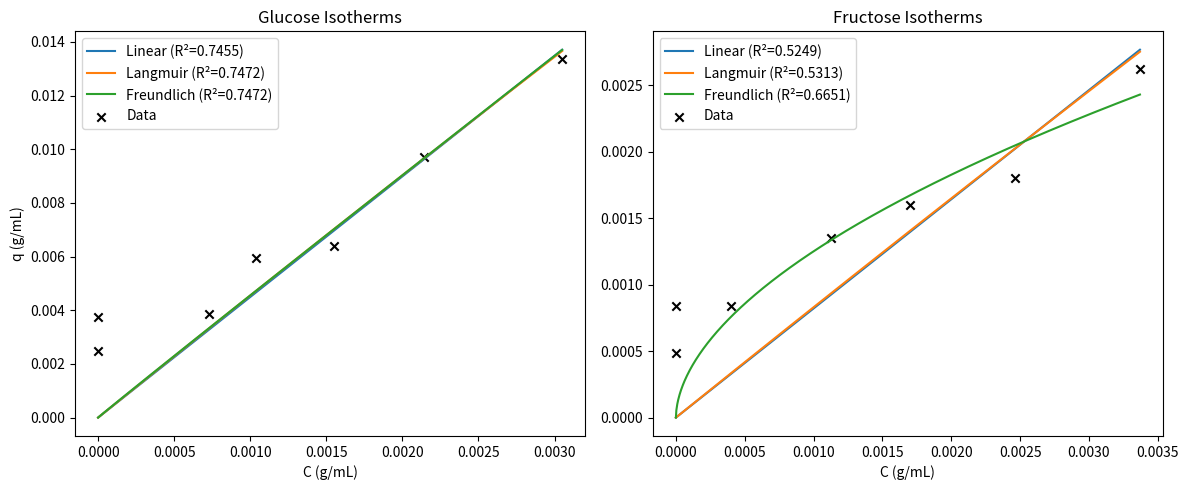

Python code for this plot:
import numpy as np
import matplotlib.pyplot as plt
from scipy.optimize import minimize
from matplotlib.table import Table
import matplotlib.pyplot as plt
import pandas as pd





# Data
"""
UNITS, UNITS, UNITS !!!!!
IMPORTANT NOTE: Ce is in g/mL that is, grams_of_solute /(per) volume of liquid phase 
IMPORTANT NOTE: Qe is in g/mL that is, grams_of_solute /(per) VOLUME of solid phase 
"""
Names = ['Glucose', 'Fructose']
datasets = [
            np.array([[0.00000, # Ce (glucose)
                        0.00000,
                        0.00073,
                        0.00104,
                        0.00155,
                        0.00214,
                        0.00305
                        ],
                    [0.00248067,  # Qe (glucose)
                        0.00374133,
                        0.00384978,
                        0.00595089,
                        0.00638467,
                        0.00969222,
                        0.01337933
                        ]]),
            np.array([[0.00000, # Ce (fructose)
                        0.00000,
                        0.00040,
                        0.00113,
                        0.00170,
                        0.00246,
                        0.00337
                        ], 
                    [0.00048800,   # Qe (fructose)
                        0.00084044,
                        0.00084044,
                        0.00134878,
                        0.00159730,
                        0.00180289,
                        0.00262074
                        ]])
                        ]

import numpy as np
import matplotlib.pyplot as plt
from scipy.optimize import minimize
import numpy as np
import matplotlib.pyplot as plt
from scipy.optimize import minimize

# Define isotherm models
def linear(params, c):
    K = params[0]
    return K * c

def langmuir(params, c):
    Qmax, K = params
    return (Qmax * K * c) / (1 + K * c)

def freundlich(params, c):
    Kf, n = params
    return Kf * c ** (1 / n)

# Objective function for fitting
def objective(params, isotherm_func, c_data, q_data):
    q_model = isotherm_func(params, c_data)
    return np.sum((q_data - q_model) ** 2)

# R-squared computation
def compute_r_squared(params, isotherm_func, c_data, q_data):
    q_model = isotherm_func(params, c_data)
    ss_res = np.sum((q_data - q_model) ** 2)
    ss_tot = np.sum((q_data - np.mean(q_data)) ** 2)
    return 1 - ss_res / ss_tot

# Multi-start fitting function with data collection
def fit_isotherm_multistart(isotherm_func, c_data, q_data, bounds, n_starts=20):
    best_result = None
    best_r2 = -np.inf
    for _ in range(n_starts):
        initial_guess = [np.random.uniform(low, high) for (low, high) in bounds]
        result = minimize(objective, initial_guess, args=(isotherm_func, c_data, q_data), method='L-BFGS-B', bounds=bounds)
        if result.success:
            r2 = compute_r_squared(result.x, isotherm_func, c_data, q_data)
            if r2 > best_r2:
                best_r2 = r2
                best_result = result
    return best_result, best_r2


Names = ['Glucose', 'Fructose']
standard_isotherms = [linear, langmuir, freundlich]
bounds_list = [[(0.001, 10)], [(0.001, 10), (0.001, 10)], [(0.001, 10), (0.001, 10)]]

# Store profiles and results
glu_profiles = []
fru_profiles = []
fit_results = {}

# Fit and collect profiles
for i, isotherm_func in enumerate(standard_isotherms):
    bounds = bounds_list[i]
    model_name = isotherm_func.__name__.capitalize()
    for name, (c_data, q_data) in zip(Names, datasets):
        result, r2 = fit_isotherm_multistart(isotherm_func, c_data, q_data, bounds)
        c_data = np.linspace(c_data[0], c_data[-1], 1000)
        q_model = isotherm_func(result.x, c_data)
        label = f"{model_name} (R²={r2:.4f})"
        if name == 'Glucose':
            glu_profiles.append((c_data, q_model, label))
        else:
            fru_profiles.append((c_data, q_model, label))
        fit_results[(model_name, name)] = (result.x, r2)

# Plotting the Isotherm Profiles
fig, axs = plt.subplots(1, 2, figsize=(12, 5), sharey=False)
axs[0].set_title("Glucose Isotherms")
axs[1].set_title("Fructose Isotherms")

for c, q, label in glu_profiles:
    axs[0].plot(c, q, label=label)
axs[0].scatter(datasets[0][0], datasets[0][1], color='k', marker='x', label='Data')
axs[0].set_xlabel("C (g/mL)")
axs[0].set_ylabel("q (g/mL)")
axs[0].legend()

for c, q, label in fru_profiles:
    axs[1].plot(c, q, label=label)
axs[1].scatter(datasets[1][0], datasets[1][1], color='k', marker='x', label='Data')
axs[1].set_xlabel("C (g/mL)")
axs[1].legend()

plt.tight_layout()
plt.show()

# Plotting the parameter table
import pandas as pd

# Create a DataFrame from the fit_results dictionary
table_data = []
for (model, component), (params, r2) in fit_results.items():
    param_str = ", ".join(f"{p:.4f}" for p in params)
    table_data.append([model, component, param_str, f"{r2:.4f}"])

df = pd.DataFrame(table_data, columns=["Model", "Component", "Fitted Parameters", "R²"])

# Plot the table
fig, ax = plt.subplots(figsize=(8, 2))
ax.axis('off')
table = ax.table(cellText=df.values, colLabels=df.columns, loc='center', cellLoc='center')
table.auto_set_font_size(False)
table.set_fontsize(10)
table.scale(1.2, 1.2)
plt.title("Best-Fit Parameters and R² Values", fontsize=12)
plt.tight_layout()
plt.show()

